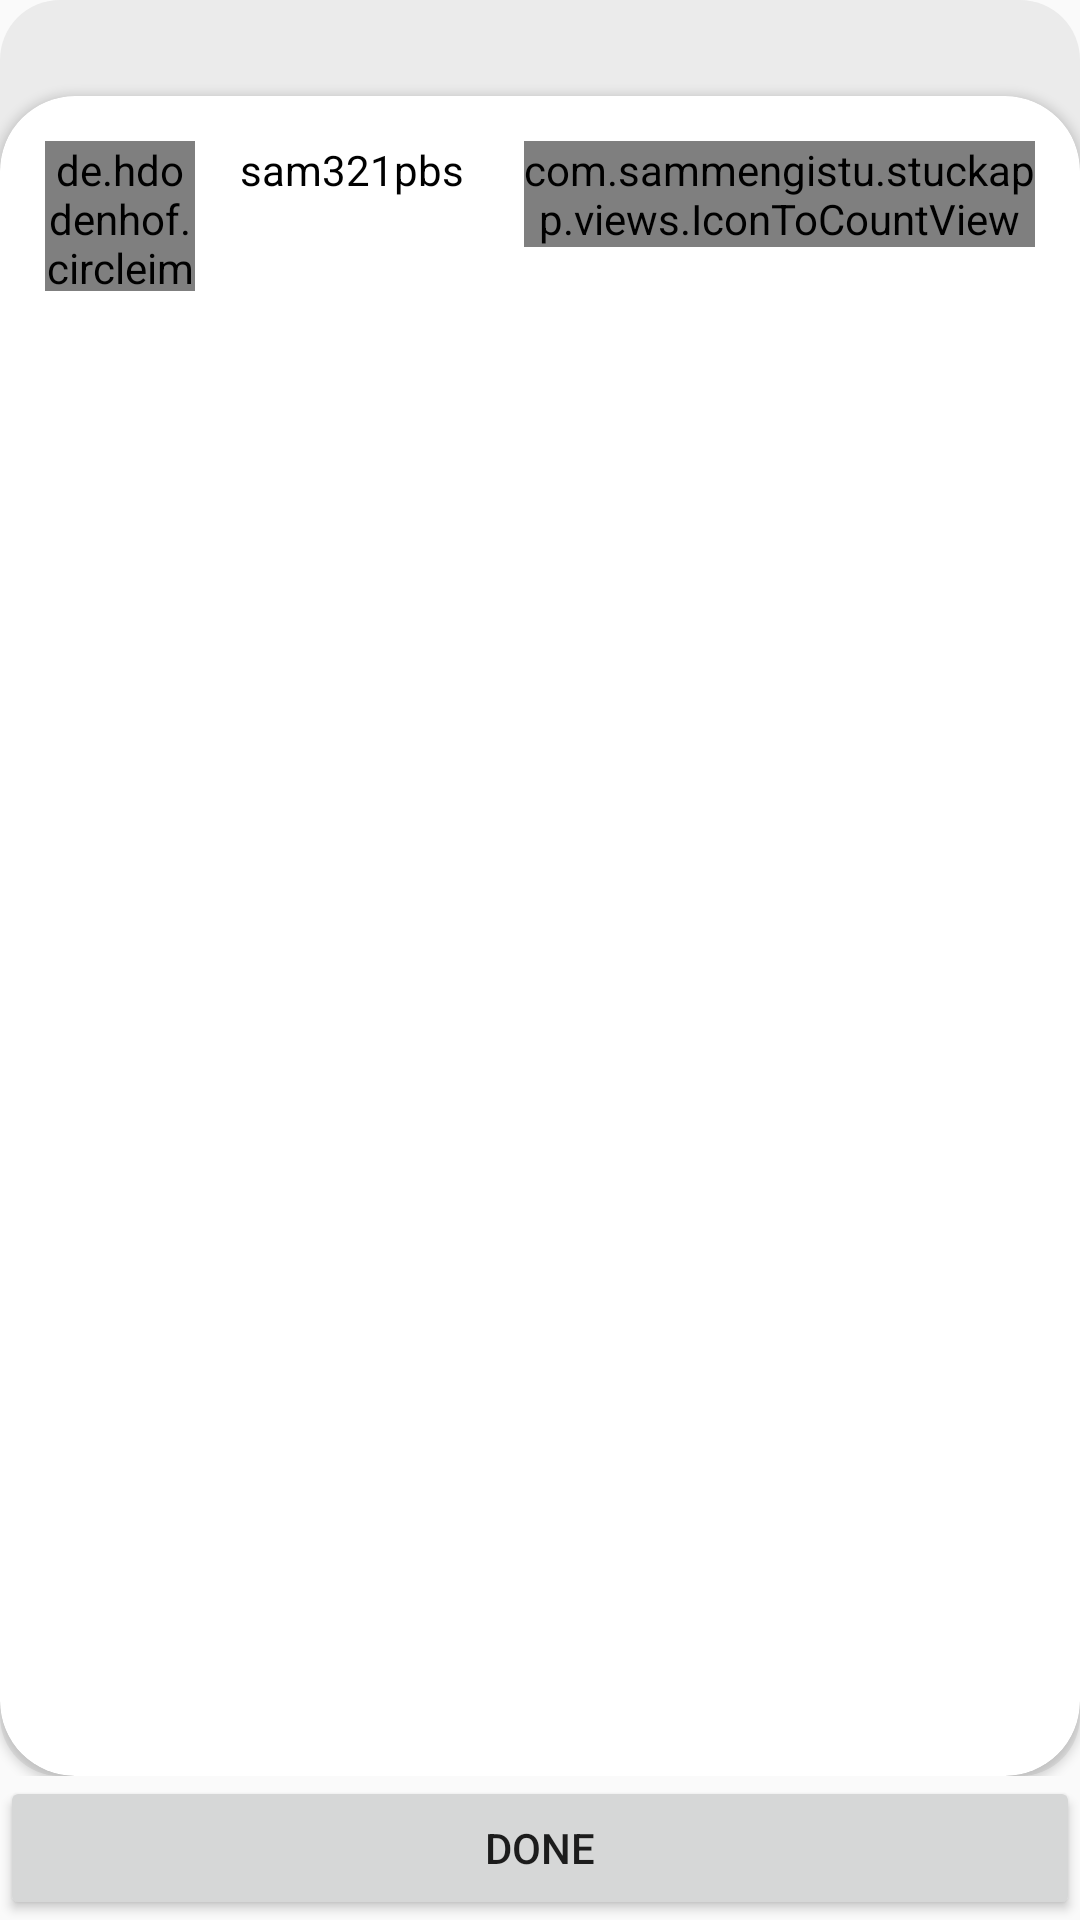

Write the Android layout XML for this screen, with the resource values it uses.
<!-- AndroidManifest.xml: application theme AppTheme -->
<!-- res/layout/fragment_new_post_text.xml -->
<?xml version="1.0" encoding="utf-8"?>
<RelativeLayout xmlns:android="http://schemas.android.com/apk/res/android"
        xmlns:custom="http://schemas.android.com/apk/res-auto"
        android:layout_width="match_parent"
        android:layout_height="match_parent"
        android:orientation="vertical">

    <LinearLayout
            android:layout_width="match_parent"
            android:layout_height="match_parent"
            android:layout_above="@+id/submit_button"
            android:paddingTop="22dp"
            android:background="@drawable/round_rectangle_white"
            android:orientation="vertical">

        <androidx.cardview.widget.CardView
                android:layout_width="match_parent"
                android:layout_height="wrap_content"
                android:layout_marginTop="10dp"
                custom:cardCornerRadius="25dp">

            <LinearLayout
                    android:layout_width="match_parent"
                    android:layout_height="wrap_content"
                    android:layout_margin="15dp"
                    android:layout_marginTop="10dp"
                    android:orientation="vertical">

                <RelativeLayout
                        android:id="@+id/user_detail_and_options"
                        android:layout_width="match_parent"
                        android:layout_height="wrap_content">

                    <de.hdodenhof.circleimageview.CircleImageView xmlns:app="http://schemas.android.com/apk/res-auto"
                            android:id="@+id/avatar"
                            android:layout_width="50dp"
                            android:layout_height="50dp"
                            android:layout_marginEnd="15dp"
                            android:src="@mipmap/peter_griffan_head_shot"
                            app:civ_border_color="@android:color/transparent"
                            app:civ_border_width="2dp" />

                    <LinearLayout
                            android:id="@+id/username_time_since_container"
                            android:layout_width="wrap_content"
                            android:layout_height="wrap_content"
                            android:layout_toEndOf="@+id/avatar"
                            android:orientation="horizontal">

                        <TextView
                                android:id="@+id/username"
                                android:layout_width="wrap_content"
                                android:layout_height="wrap_content"
                                android:layout_marginBottom="2dp"
                                android:text="sam321pbs"
                                android:textColor="@color/black" />

                        <com.sammengistu.stuckapp.views.IconToCountView
                                android:id="@+id/privacy_choice"
                                style="@style/icon_to_text_style"
                                android:layout_marginStart="20dp"
                                android:background="@drawable/round_rectangle_shape_gray"
                                custom:iconSrc="@drawable/ic_group_white_24dp"
                                custom:iconText="public" />

                        <com.sammengistu.stuckapp.views.IconToCountView
                                android:id="@+id/category_choice"
                                style="@style/icon_to_text_style"
                                android:layout_marginStart="20dp"
                                android:background="@drawable/round_rectangle_shape_gray"
                                custom:iconSrc="@drawable/ic_subject_grey_700_24dp"
                                custom:iconText="public" />
                    </LinearLayout>
                </RelativeLayout>

                <TextView
                        android:layout_width="wrap_content"
                        android:layout_height="wrap_content"
                        android:layout_marginTop="20dp"
                        android:text="What's on your mind?"
                        android:textSize="20sp" />

                <EditText
                        android:id="@+id/question"
                        android:layout_width="match_parent"
                        android:layout_height="wrap_content"
                        android:hint="Ask your question here" />
            </LinearLayout>
        </androidx.cardview.widget.CardView>

        <ScrollView
                android:layout_width="match_parent"
                android:layout_height="wrap_content">

            <LinearLayout
                    android:layout_width="match_parent"
                    android:layout_height="wrap_content"
                    android:orientation="vertical">
                <LinearLayout
                        android:layout_width="match_parent"
                        android:layout_height="wrap_content"
                        android:orientation="vertical"
                        android:id="@+id/choices_container">

                    <com.sammengistu.stuckapp.views.ChoiceCardView
                            style="@style/new_post_choice"
                            custom:cardCornerRadius="4dp"
                            custom:hintText="Choice 1" />

                    <com.sammengistu.stuckapp.views.ChoiceCardView
                            style="@style/new_post_choice"
                            custom:cardCornerRadius="4dp"
                            custom:hintText="Choice 2" />
                </LinearLayout>

                <com.google.android.material.floatingactionbutton.FloatingActionButton
                        android:id="@+id/add_choice_fab"
                        android:layout_width="wrap_content"
                        android:layout_height="wrap_content"
                        android:layout_gravity="center_horizontal"
                        android:layout_marginTop="15dp"
                        android:src="@drawable/ic_add_white_24dp"
                        custom:fabSize="mini" />
            </LinearLayout>
        </ScrollView>
    </LinearLayout>

    <Button
            android:layout_width="match_parent"
            android:layout_height="wrap_content"
            android:id="@+id/submit_button"
            android:text="Done"
            android:layout_alignParentBottom="true"/>

    <ProgressBar
            android:id="@+id/progress_bar"
            android:layout_width="wrap_content"
            android:layout_height="wrap_content"
            android:visibility="gone"
            android:layout_centerInParent="true"/>
</RelativeLayout>
<!-- resources referenced by this layout -->
<resources>
  <color name="black">#000</color>
  <!-- drawable round_rectangle_shape_gray (drawable) -->
  <?xml version="1.0" encoding="utf-8"?>
  <shape
          xmlns:android="http://schemas.android.com/apk/res/android"
          android:shape="rectangle">
  
      <solid android:color="#C9C9C9"/>
  
      <corners android:radius="100dp"/>
  
  </shape>
  <!-- drawable round_rectangle_white (drawable) -->
  <?xml version="1.0" encoding="utf-8"?>
  <shape
          xmlns:android="http://schemas.android.com/apk/res/android"
          android:shape="rectangle">
  
      <solid android:color="#EBEBEB"/>
  
      <corners android:radius="20dp"/>
  
  </shape>
  <!-- mipmap peter_griffan_head_shot: jpg bitmap (mipmap-hdpi, 3083 bytes) -->
  <style name="icon_to_text_style">
          <item name="android:layout_width">wrap_content</item>
          <item name="android:layout_height">wrap_content</item>
      </style>
  <style name="new_post_choice">
          <item name="android:layout_width">match_parent</item>
          <item name="android:layout_height">wrap_content</item>
          <item name="android:layout_marginTop">10dp</item>
          <item name="android:layout_marginStart">10dp</item>
          <item name="android:layout_marginEnd">10dp</item>
      </style>
  <style name="AppTheme" parent="Theme.AppCompat.Light.DarkActionBar">
          
          <item name="colorPrimary">@color/colorPrimary</item>
          <item name="colorPrimaryDark">@color/colorPrimaryDark</item>
          <item name="colorAccent">@color/colorAccent</item>
      </style>
  <color name="colorPrimary">#f33794e0</color>
  <color name="colorPrimaryDark">#28619c</color>
  <color name="colorAccent">#A6DAD4</color>
</resources>
